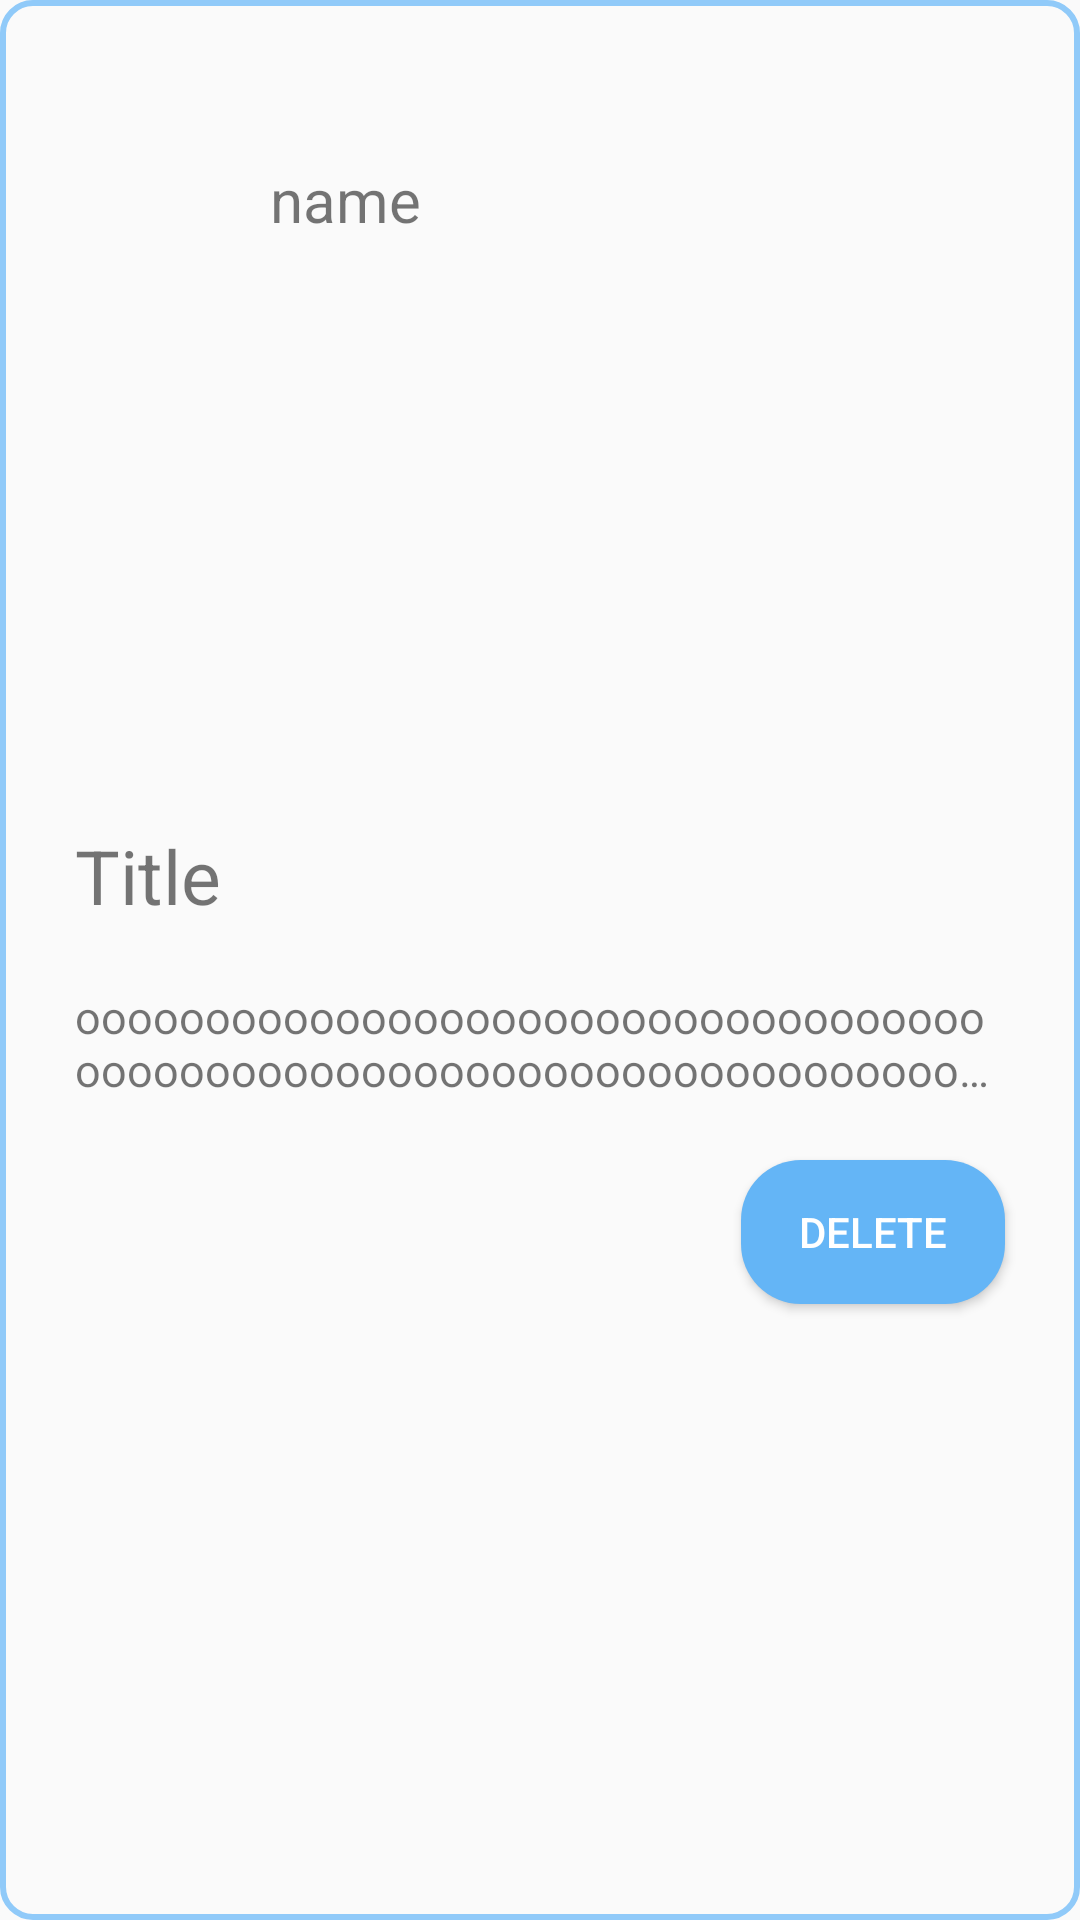

This screen was rendered from an Android layout file. Write that file and the resources it references.
<!-- AndroidManifest.xml: application theme Theme.MapDemo -->
<!-- res/layout/small_item_layout.xml -->
<?xml version="1.0" encoding="utf-8"?>
<LinearLayout xmlns:android="http://schemas.android.com/apk/res/android"
    android:layout_width="match_parent"
    android:layout_height="wrap_content"
    android:clickable="true"
    android:id="@+id/item_card"
    android:layout_margin="10dp"
    android:background="@drawable/frame"
    android:orientation="vertical">

    <LinearLayout


        android:layout_width="match_parent"
        android:layout_height="wrap_content"
        android:orientation="horizontal"

        android:padding="20dp">

        <ImageView
            android:id="@+id/avatar"
            android:layout_width="60dp"
            android:layout_height="60dp"
            android:src="@mipmap/ic_launcher" />

        <LinearLayout
            android:layout_width="wrap_content"
            android:layout_height="match_parent"
            android:layout_marginLeft="10dp"
            android:orientation="horizontal">

            <TextView
                android:id="@+id/userName"
                android:layout_width="wrap_content"
                android:layout_height="wrap_content"
                android:layout_gravity="bottom"
                android:text="name"
                android:textSize="20sp" />


        </LinearLayout>
        <View
            android:layout_width="0dp"
            android:layout_height="1dp"
            android:layout_weight="1"/>

    </LinearLayout>

    <ImageView
        android:id="@+id/cover"
        android:layout_width="match_parent"
        android:layout_height="150dp"
        android:padding="4dp"
        android:scaleType="centerCrop"
        android:src="@mipmap/ic_launcher"/>
    <LinearLayout

        android:layout_width="wrap_content"
        android:layout_height="wrap_content"
        android:padding="15dp"
        android:orientation="vertical">
        <TextView
            android:id="@+id/title"
            android:layout_width="wrap_content"
            android:layout_height="wrap_content"
            android:padding="10dp"
            android:text="Title"
            android:textSize="25dp"/>
        <TextView
            android:id="@+id/content"
            android:padding="10dp"
            android:layout_width="wrap_content"
            android:layout_height="wrap_content"
            android:text="oooooooooooooooooooooooooooooooooooooooooooooooooooooooooooooooooooooooooooooooooooo"
            android:ellipsize="end"
            android:maxLines="2"
            android:textSize="15dp"/>
        <Button
            android:layout_gravity="end|bottom"
            android:id="@+id/deleteButton"
            android:background="@drawable/btn"
            android:layout_width="wrap_content"
            android:layout_height="wrap_content"
            android:textColor="@color/white"

            android:layout_margin="10dp"
            android:text="Delete"
            />
    </LinearLayout>
</LinearLayout>
<!-- resources referenced by this layout -->
<resources>
  <color name="white">#FFFFFFFF</color>
  <!-- drawable btn (drawable) -->
  <?xml version="1.0" encoding="utf-8"?>
  <selector xmlns:android="http://schemas.android.com/apk/res/android">
      <item android:state_pressed="false">
          <shape android:shape="rectangle">
              <corners android:radius="20dp"/>
              <solid android:color="@color/blue"/>
          </shape>
      </item>
      <item android:state_pressed="true" android:drawable="@color/selected"/>
      <shape android:shape="rectangle">
          <corners android:radius="20dp"/>
          <solid android:color="@color/selected"/>
      </shape>
  </selector>
  <!-- drawable frame (drawable) -->
  <?xml version="1.0" encoding="utf-8"?>
  <shape xmlns:android="http://schemas.android.com/apk/res/android"
      android:shape="rectangle">
  
      <stroke android:color="@color/selected"
          android:width="2dp"/>
      <corners android:radius="10dp"/>
  
  </shape>
  <style name="Theme.MapDemo" parent="Theme.MaterialComponents.DayNight.DarkActionBar.Bridge">
          
          <item name="colorPrimary">@color/selected</item>
          <item name="colorPrimaryVariant">@color/blue</item>
          <item name="colorOnPrimary">@color/white</item>
          
          <item name="colorSecondary">@color/teal_200</item>
          <item name="colorSecondaryVariant">@color/teal_700</item>
          <item name="colorOnSecondary">@color/black</item>
          
          <item name="android:statusBarColor">?attr/colorPrimaryVariant</item>
          
      </style>
  <color name="blue">#64B5F6</color>
  <color name="selected">#90CAF9</color>
  <color name="teal_200">#FF03DAC5</color>
  <color name="teal_700">#FF018786</color>
  <color name="black">#FF000000</color>
</resources>
